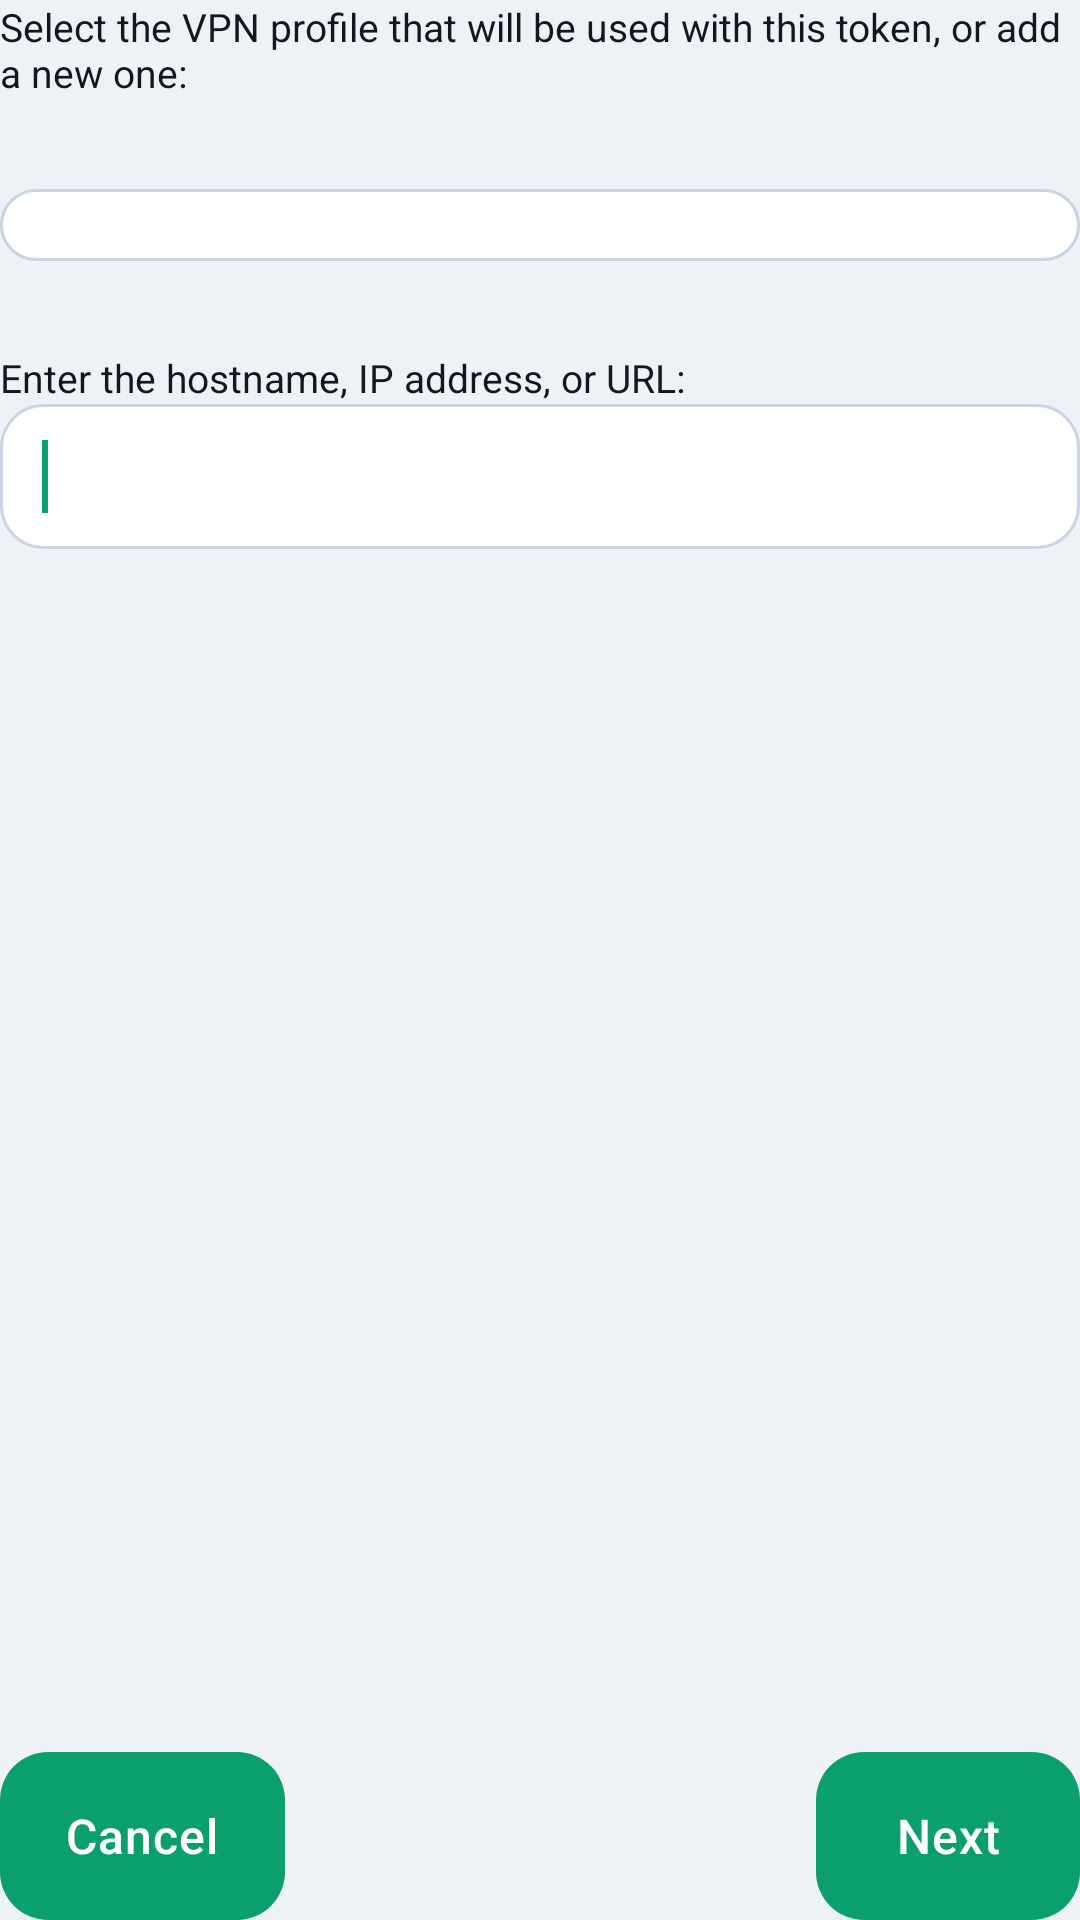

Here is an Android app screen rendered from its layout file. Give the layout XML and the strings, colors and styles it references.
<!-- AndroidManifest.xml: application theme Theme.MyOC -->
<!-- res/layout/token_profile.xml -->
<?xml version="1.0" encoding="utf-8"?>
<LinearLayout xmlns:android="http://schemas.android.com/apk/res/android"
    android:layout_width="match_parent"
    android:layout_height="match_parent"
    android:orientation="vertical" >

    <TextView
        android:id="@+id/existing_vpn_label"
        android:layout_width="wrap_content"
        android:layout_height="wrap_content"
        android:text="@string/choose_existing_vpn"
        android:textColor="@color/myoc_text" />

    <Space
        android:layout_width="match_parent"
        android:layout_height="30sp" />

    <Spinner
        android:id="@+id/vpn_spinner"
        android:layout_width="match_parent"
        android:layout_height="wrap_content" />

    <Space
        android:layout_width="match_parent"
        android:layout_height="30sp" />

    <TextView
        android:id="@+id/new_vpn_label"
        android:layout_width="wrap_content"
        android:layout_height="wrap_content"
        android:text="@string/add_profile_hostname_prompt"
        android:textColor="@color/myoc_text" />

    <EditText
        android:id="@+id/new_vpn_hostname"
        android:layout_width="match_parent"
        android:layout_height="wrap_content"
        android:inputType="textUri"
        android:background="@drawable/bg_edit_text"
        android:textColor="@color/myoc_text"
        android:textColorHint="@color/myoc_text_muted"
        android:ems="10" >

        <requestFocus />
    </EditText>

    <Space
        android:layout_width="match_parent"
        android:layout_height="0dp"
        android:layout_weight="1" />

    <LinearLayout
        android:layout_width="match_parent"
        android:layout_height="wrap_content" >

        <Button
            android:id="@+id/cancel_button"
            android:layout_width="wrap_content"
            android:layout_height="wrap_content"
            android:text="@string/cancel" />

        <Space
            android:layout_width="0dp"
            android:layout_height="match_parent"
            android:layout_weight="1" />

        <Button
            android:id="@+id/next_button"
            android:layout_width="wrap_content"
            android:layout_height="wrap_content"
            android:text="@string/next" />

    </LinearLayout>

</LinearLayout>
<!-- resources referenced by this layout -->
<resources>
  <color name="myoc_text">#121820</color>
  <color name="myoc_text_muted">#5C6B82</color>
  <string name="add_profile_hostname_prompt">Enter the hostname, IP address, or URL:</string>
  <string name="cancel">Cancel</string>
  <string name="choose_existing_vpn">Select the VPN profile that will be used with this token, or add a new one:</string>
  <string name="next">Next</string>
  <color name="myoc_surface">#FFFFFF</color>
  <color name="myoc_surface_stroke">#C9D4E4</color>
  <dimen name="myoc_radius_sm">14dp</dimen>
  <color name="myoc_bg_elevated">#FFFFFF</color>
  <color name="myoc_bg">#EEF2F7</color>
  <color name="myoc_accent">#0B9F6E</color>
  <color name="myoc_accent_soft">#D8F5EA</color>
  <color name="myoc_surface_high">#F0F4FA</color>
  <color name="myoc_divider">#D7E0EC</color>
  <style name="MyOC.Spinner" parent="@android:style/Widget.Material.Light.Spinner">
          <item name="android:background">@drawable/bg_edit_text</item>
          <item name="android:popupBackground">@drawable/bg_popup</item>
      </style>
  <style name="MyOC.PopupMenu" parent="@android:style/Widget.Material.Light.PopupMenu">
          <item name="android:popupBackground">@drawable/bg_popup</item>
      </style>
  <style name="MyOC.TextView" parent="@android:style/Widget.Material.Light.TextView">
          <item name="android:textColor">@color/myoc_text</item>
          <item name="android:textColorHint">@color/myoc_text_muted</item>
      </style>
  <style name="MyOC.MenuItem" parent="@android:style/TextAppearance.Material.Widget.PopupMenu.Large">
          <item name="android:textColor">@color/myoc_text</item>
          <item name="android:textSize">16sp</item>
      </style>
  <style name="MyOC.DropDownItem" parent="@android:style/Widget.Material.Light.DropDownItem.Spinner">
          <item name="android:textColor">@color/myoc_text</item>
          <item name="android:paddingStart">16dp</item>
          <item name="android:paddingEnd">16dp</item>
      </style>
  <style name="MyOC.TextAppearance" parent="@android:style/TextAppearance.Material">
          <item name="android:textColor">@color/myoc_text</item>
          <item name="android:textSize">16sp</item>
      </style>
  <style name="MyOC.TextAppearance.Secondary" parent="@android:style/TextAppearance.Material.Small">
          <item name="android:textColor">@color/myoc_text_muted</item>
          <item name="android:textSize">13sp</item>
      </style>
  <style name="MyOC.Preference">
          <item name="android:layout">@layout/myoc_preference</item>
      </style>
  <style name="MyOC.PreferenceCategory">
          <item name="android:layout">@layout/myoc_preference_category</item>
      </style>
  <style name="MyOC.CheckBoxPreference">
          <item name="android:layout">@layout/myoc_preference</item>
          <item name="android:widgetLayout">@layout/myoc_preference_checkbox</item>
      </style>
  <style name="MyOC.DialogPreference">
          <item name="android:layout">@layout/myoc_preference</item>
          <item name="android:positiveButtonText">@android:string/ok</item>
          <item name="android:negativeButtonText">@android:string/cancel</item>
      </style>
  <style name="MyOC.EditTextPreference">
          <item name="android:layout">@layout/myoc_preference</item>
          <item name="android:positiveButtonText">@android:string/ok</item>
          <item name="android:negativeButtonText">@android:string/cancel</item>
      </style>
  <string name="more_options">More options</string>
  <color name="myoc_btn_on_accent">#FFFFFF</color>
  <dimen name="myoc_btn_height">56dp</dimen>
  <!-- drawable bg_dialog (drawable) -->
  <?xml version="1.0" encoding="utf-8"?>
  <shape xmlns:android="http://schemas.android.com/apk/res/android"
      android:shape="rectangle">
      <solid android:color="@color/myoc_surface" />
      <corners android:radius="@dimen/myoc_radius" />
  </shape>
  <color name="myoc_ripple_on_surface">#1A000000</color>
  <color name="myoc_ripple_on_accent">#33000000</color>
  <dimen name="myoc_radius">18dp</dimen>
</resources>
